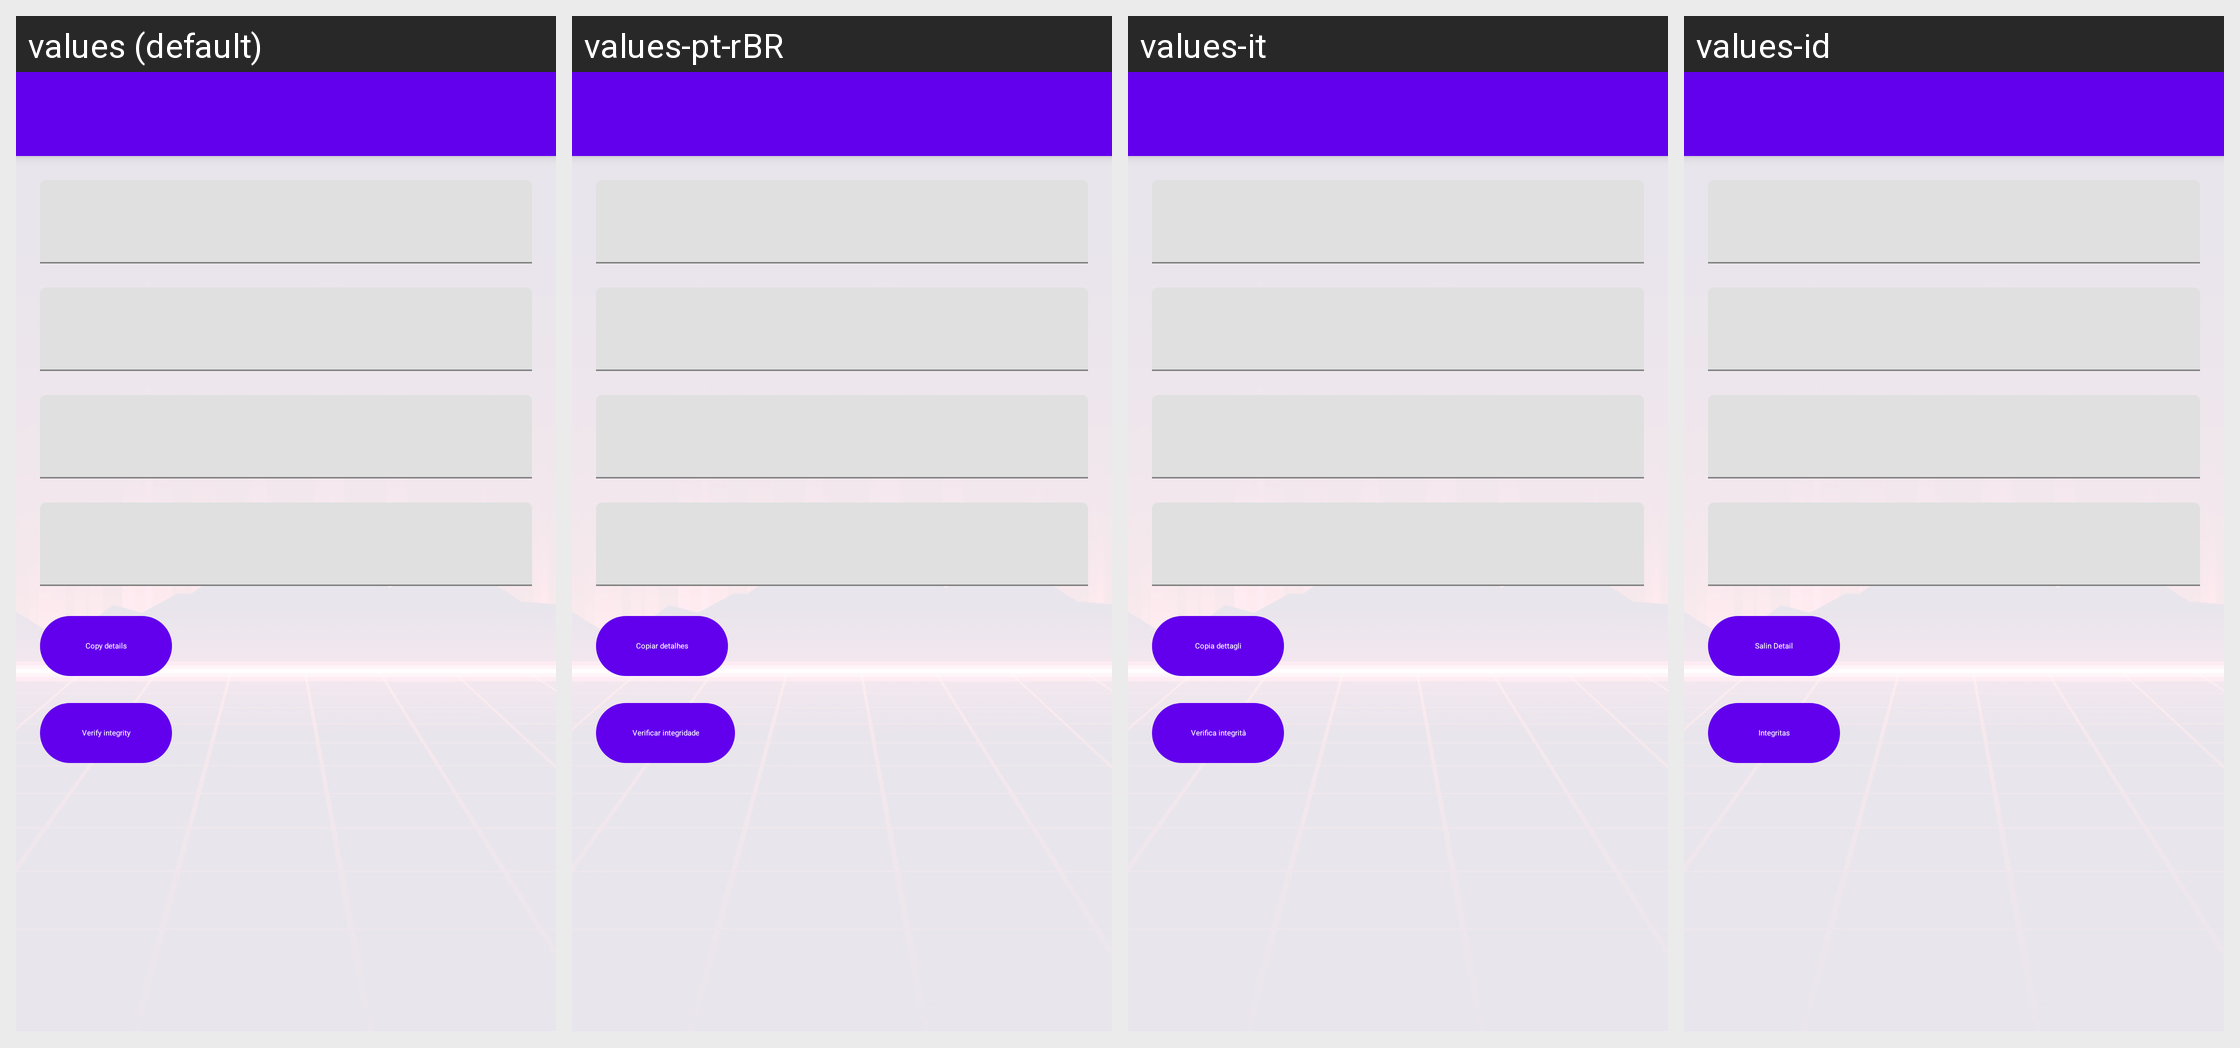

This grid shows one Android layout under several languages. Give, for every string resource on the screen, its name, the default text and each shown locale's text.
Android screen res/layout/fragment_game_info.xml rendered under 4 locales, left to right: values (default), values-pt-rBR, values-it, values-id. Device: Nexus 5 (rendered at 1080×1920; each locale shown at half size, 540×960, under a caption strip naming it); theme Theme.MaterialComponents.DayNight.NoActionBar.
Other locales in the repository, not shown: values-ar, values-ckb, values-cs, values-de, values-es, values-fa, values-fr, values-he, values-hu, values-ja, values-ko, values-nb, values-pl, values-pt-rPT, values-ru, values-sr, values-uk, values-vi, values-zh-rCN, values-zh-rTW.
Strings drawn on this screen, with the default value and each locale's value (text and hints the layout hard-codes, and strings that could not be matched under every locale, appear in the picture but are not listed):

copy_details
  values: Copy details
  values-pt-rBR: Copiar detalhes
  values-it: Copia dettagli
  values-id: Salin Detail

verify_integrity
  values: Verify integrity
  values-pt-rBR: Verificar integridade
  values-it: Verifica integrità
  values-id: Integritas
